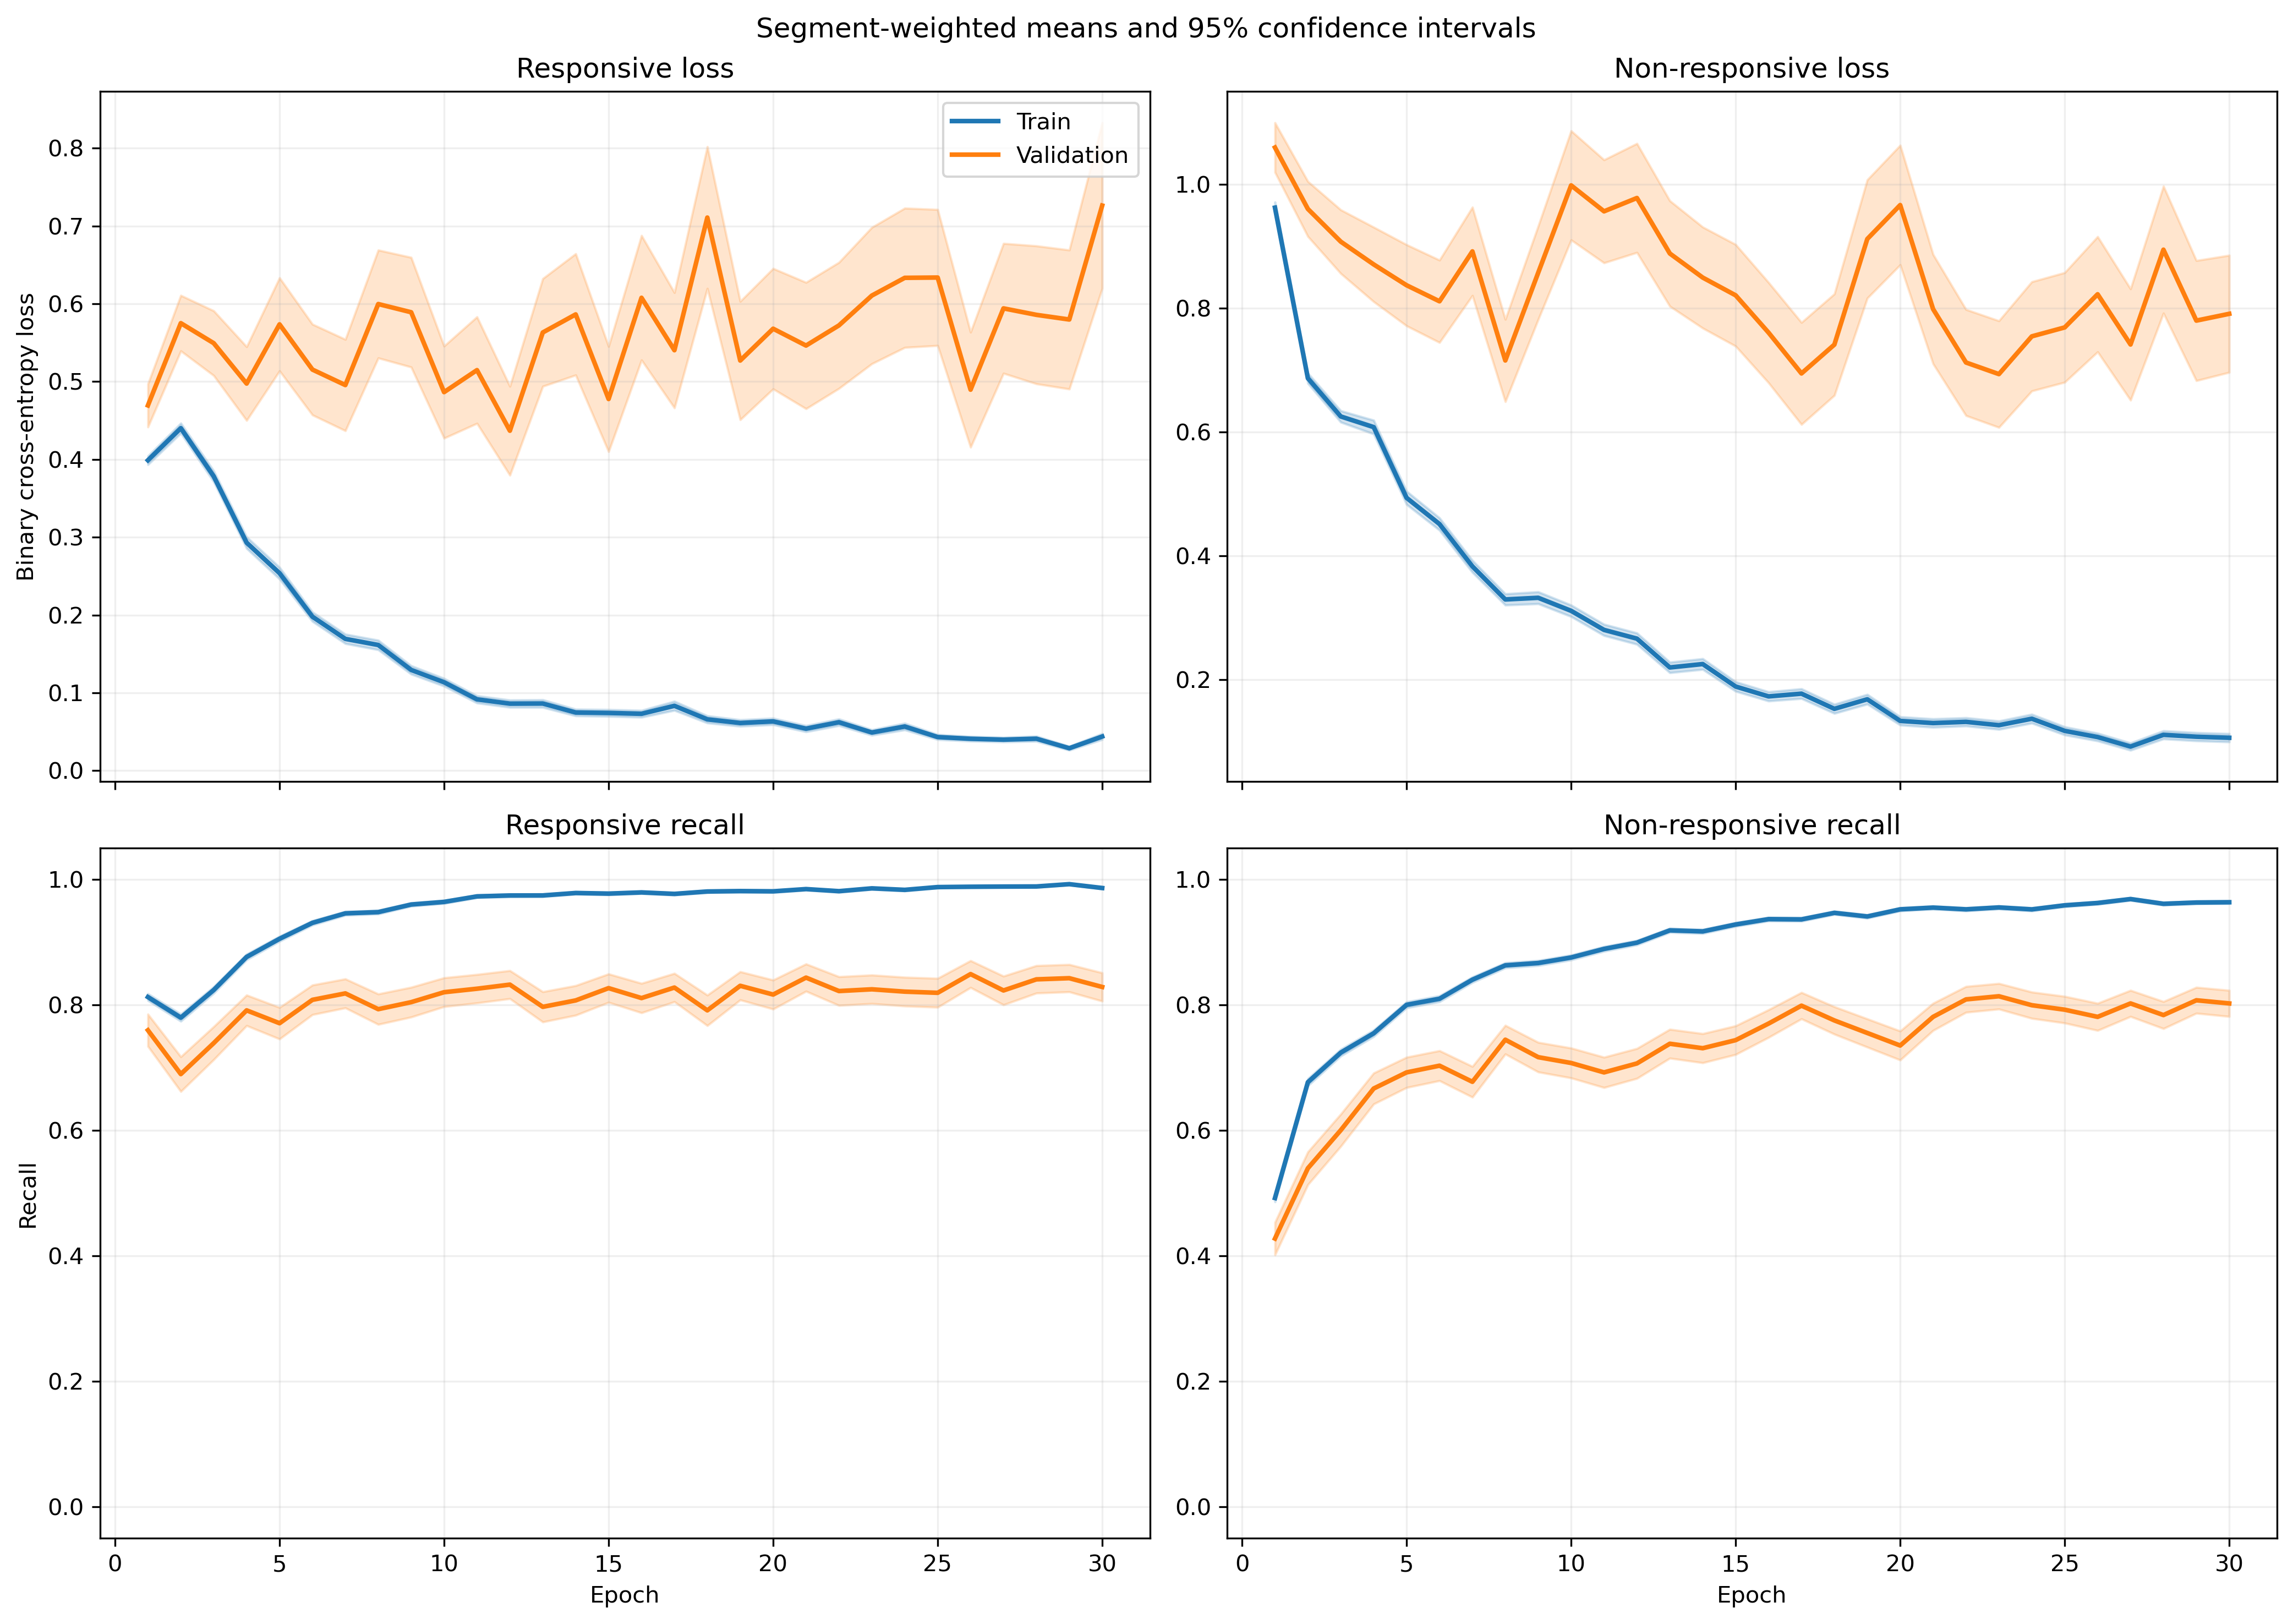

The table this chart was drawn from, first rows:
fold, epoch, split, r_loss, r_loss_count, r_loss_sum, r_loss_sum_sq, r_recall, r_recall_count, r_recall_sum, r_recall_sum_sq, nr_loss, nr_loss_count, nr_loss_sum, nr_loss_sum_sq, nr_recall, nr_recall_count, nr_recall_sum, nr_recall_sum_sq
1, 1, train, 0.3827, 1063, 406.8, 343.4, 0.8231, 1063, 875.0, 875.0, 0.9794, 1401, 1372, 2213, 0.4968, 1401, 696.0, 696.0
1, 1, validation, 0.1333, 10, 1.333, 0.2444, 1.0, 10, 10.0, 10.0, , 0, 0.0, 0.0, , 0, 0.0, 0.0
1, 2, train, 0.4162, 1063, 442.4, 442.2, 0.7912, 1063, 841.0, 841.0, 0.6675, 1401, 935.2, 1314, 0.6809, 1401, 954.0, 954.0
1, 2, validation, 0.09753, 10, 0.9753, 0.1226, 1.0, 10, 10.0, 10.0, , 0, 0.0, 0.0, , 0, 0.0, 0.0
1, 3, train, 0.3792, 1063, 403.1, 369.2, 0.8391, 1063, 892.0, 892.0, 0.5431, 1401, 760.9, 965.6, 0.7616, 1401, 1067, 1067
1, 3, validation, 0.09401, 10, 0.9401, 0.1323, 1.0, 10, 10.0, 10.0, , 0, 0.0, 0.0, , 0, 0.0, 0.0
1, 4, train, 0.1948, 1063, 207.1, 201.5, 0.9294, 1063, 988.0, 988.0, 0.618, 1401, 865.8, 1695, 0.7388, 1401, 1035, 1035
1, 4, validation, 0.0272, 10, 0.272, 0.009202, 1.0, 10, 10.0, 10.0, , 0, 0.0, 0.0, , 0, 0.0, 0.0
1, 5, train, 0.188, 1063, 199.8, 277.6, 0.9464, 1063, 1006, 1006, 0.4713, 1401, 660.2, 1441, 0.8009, 1401, 1122, 1122
1, 5, validation, 0.02242, 10, 0.2242, 0.006467, 1.0, 10, 10.0, 10.0, , 0, 0.0, 0.0, , 0, 0.0, 0.0
1, 6, train, 0.1333, 1063, 141.7, 88.9, 0.969, 1063, 1030, 1030, 0.5066, 1401, 709.7, 1263, 0.768, 1401, 1076, 1076
1, 6, validation, 0.02603, 10, 0.2603, 0.008384, 1.0, 10, 10.0, 10.0, , 0, 0.0, 0.0, , 0, 0.0, 0.0
1, 7, train, 0.1817, 1063, 193.1, 295.3, 0.9501, 1063, 1010, 1010, 0.2817, 1401, 394.6, 773.9, 0.8744, 1401, 1225, 1225
1, 7, validation, 0.02837, 10, 0.2837, 0.01356, 1.0, 10, 10.0, 10.0, , 0, 0.0, 0.0, , 0, 0.0, 0.0
1, 8, train, 0.08581, 1063, 91.21, 69.16, 0.9784, 1063, 1040, 1040, 0.3628, 1401, 508.3, 1068, 0.8501, 1401, 1191, 1191
1, 8, validation, 0.01022, 10, 0.1022, 0.001595, 1.0, 10, 10.0, 10.0, , 0, 0.0, 0.0, , 0, 0.0, 0.0
1, 9, train, 0.04132, 1063, 43.92, 47.35, 0.9906, 1063, 1053, 1053, 0.5522, 1401, 773.6, 2432, 0.8094, 1401, 1134, 1134
1, 9, validation, 0.00428, 10, 0.0428, 0.0003775, 1.0, 10, 10.0, 10.0, , 0, 0.0, 0.0, , 0, 0.0, 0.0
1, 10, train, 0.1441, 1063, 153.2, 318.9, 0.9595, 1063, 1020, 1020, 0.2727, 1401, 382.1, 903.3, 0.8915, 1401, 1249, 1249
1, 10, validation, 0.007239, 10, 0.07239, 0.0007794, 1.0, 10, 10.0, 10.0, , 0, 0.0, 0.0, , 0, 0.0, 0.0
1, 11, train, 0.1391, 1063, 147.8, 269.1, 0.9586, 1063, 1019, 1019, 0.1793, 1401, 251.1, 556.1, 0.9358, 1401, 1311, 1311
1, 11, validation, 0.01664, 10, 0.1664, 0.009699, 1.0, 10, 10.0, 10.0, , 0, 0.0, 0.0, , 0, 0.0, 0.0
1, 12, train, 0.07261, 1063, 77.18, 142.7, 0.9812, 1063, 1043, 1043, 0.2005, 1401, 280.9, 772.3, 0.9286, 1401, 1301, 1301
1, 12, validation, 0.00493, 10, 0.0493, 0.0005005, 1.0, 10, 10.0, 10.0, , 0, 0.0, 0.0, , 0, 0.0, 0.0
1, 13, train, 0.07682, 1063, 81.66, 94.56, 0.9812, 1063, 1043, 1043, 0.1675, 1401, 234.7, 601.7, 0.94, 1401, 1317, 1317
1, 13, validation, 0.01953, 10, 0.1953, 0.01157, 1.0, 10, 10.0, 10.0, , 0, 0.0, 0.0, , 0, 0.0, 0.0
1, 14, train, 0.04289, 1063, 45.59, 40.91, 0.9897, 1063, 1052, 1052, 0.56, 1401, 784.6, 2258, 0.7901, 1401, 1107, 1107
1, 14, validation, 0.009433, 10, 0.09433, 0.003446, 1.0, 10, 10.0, 10.0, , 0, 0.0, 0.0, , 0, 0.0, 0.0
1, 15, train, 0.07573, 1063, 80.5, 93.7, 0.9708, 1063, 1032, 1032, 0.1705, 1401, 238.8, 574.5, 0.9365, 1401, 1312, 1312
1, 15, validation, 0.004378, 10, 0.04378, 0.0006277, 1.0, 10, 10.0, 10.0, , 0, 0.0, 0.0, , 0, 0.0, 0.0
1, 16, train, 0.105, 1063, 111.7, 146.3, 0.9727, 1063, 1034, 1034, 0.1036, 1401, 145.2, 302.9, 0.9586, 1401, 1343, 1343
1, 16, validation, 0.00824, 10, 0.0824, 0.001366, 1.0, 10, 10.0, 10.0, , 0, 0.0, 0.0, , 0, 0.0, 0.0
1, 17, train, 0.0464, 1063, 49.32, 85.85, 0.9868, 1063, 1049, 1049, 0.2031, 1401, 284.6, 776.1, 0.9265, 1401, 1298, 1298
1, 17, validation, 0.0056, 10, 0.056, 0.001288, 1.0, 10, 10.0, 10.0, , 0, 0.0, 0.0, , 0, 0.0, 0.0
1, 18, train, 0.04159, 1063, 44.21, 52.76, 0.9878, 1063, 1050, 1050, 0.2205, 1401, 308.9, 849.9, 0.9229, 1401, 1293, 1293
1, 18, validation, 0.001998, 10, 0.01998, 6.434330884985684e-05, 1.0, 10, 10.0, 10.0, , 0, 0.0, 0.0, , 0, 0.0, 0.0
1, 19, train, 0.05707, 1063, 60.66, 104.3, 0.9859, 1063, 1048, 1048, 0.0988, 1401, 138.4, 337.5, 0.965, 1401, 1352, 1352
1, 19, validation, 0.004216, 10, 0.04216, 0.0005192, 1.0, 10, 10.0, 10.0, , 0, 0.0, 0.0, , 0, 0.0, 0.0
1, 20, train, 0.03359, 1063, 35.71, 48.02, 0.9915, 1063, 1054, 1054, 0.1312, 1401, 183.8, 468.3, 0.9493, 1401, 1330, 1330
1, 20, validation, 0.002066, 10, 0.02066, 0.0001023, 1.0, 10, 10.0, 10.0, , 0, 0.0, 0.0, , 0, 0.0, 0.0
1, 21, train, 0.05795, 1063, 61.6, 117.6, 0.9831, 1063, 1045, 1045, 0.09968, 1401, 139.6, 397.8, 0.9686, 1401, 1357, 1357
1, 21, validation, 0.002609, 10, 0.02609, 0.0001663, 1.0, 10, 10.0, 10.0, , 0, 0.0, 0.0, , 0, 0.0, 0.0
1, 22, train, 0.06919, 1063, 73.55, 97.83, 0.9765, 1063, 1038, 1038, 0.0714, 1401, 100, 231.3, 0.9729, 1401, 1363, 1363
1, 22, validation, 0.007589, 10, 0.07589, 0.0009711, 1.0, 10, 10.0, 10.0, , 0, 0.0, 0.0, , 0, 0.0, 0.0
1, 23, train, 0.03266, 1063, 34.71, 39.65, 0.9906, 1063, 1053, 1053, 0.152, 1401, 212.9, 562.8, 0.945, 1401, 1324, 1324
1, 23, validation, 0.02131, 10, 0.2131, 0.01652, 1.0, 10, 10.0, 10.0, , 0, 0.0, 0.0, , 0, 0.0, 0.0
1, 24, train, 0.07165, 1063, 76.17, 203.7, 0.984, 1063, 1046, 1046, 0.459, 1401, 643.1, 1915, 0.8315, 1401, 1165, 1165
1, 24, validation, 0.008774, 10, 0.08774, 0.002284, 1.0, 10, 10.0, 10.0, , 0, 0.0, 0.0, , 0, 0.0, 0.0
1, 25, train, 0.02934, 1063, 31.19, 15.96, 0.9953, 1063, 1058, 1058, 0.09921, 1401, 139, 316.3, 0.9643, 1401, 1351, 1351
1, 25, validation, 0.002696, 10, 0.02696, 0.0001258, 1.0, 10, 10.0, 10.0, , 0, 0.0, 0.0, , 0, 0.0, 0.0
1, 26, train, 0.05544, 1063, 58.94, 47.97, 0.9849, 1063, 1047, 1047, 0.0461, 1401, 64.59, 146.1, 0.9864, 1401, 1382, 1382
1, 26, validation, 0.07301, 10, 0.7301, 0.2049, 1.0, 10, 10.0, 10.0, , 0, 0.0, 0.0, , 0, 0.0, 0.0
1, 27, train, 0.0634, 1063, 67.39, 74.01, 0.9802, 1063, 1042, 1042, 0.05974, 1401, 83.7, 180.8, 0.9772, 1401, 1369, 1369
1, 27, validation, 0.02658, 10, 0.2658, 0.03645, 1.0, 10, 10.0, 10.0, , 0, 0.0, 0.0, , 0, 0.0, 0.0
1, 28, train, 0.02004, 1063, 21.3, 42.33, 0.9944, 1063, 1057, 1057, 0.1368, 1401, 191.7, 547.9, 0.9507, 1401, 1332, 1332
1, 28, validation, 0.005628, 10, 0.05628, 0.001519, 1.0, 10, 10.0, 10.0, , 0, 0.0, 0.0, , 0, 0.0, 0.0
1, 29, train, 0.01939, 1063, 20.61, 14.57, 0.9962, 1063, 1059, 1059, 0.08157, 1401, 114.3, 313, 0.9722, 1401, 1362, 1362
1, 29, validation, 0.07997, 10, 0.7997, 0.4062, 1.0, 10, 10.0, 10.0, , 0, 0.0, 0.0, , 0, 0.0, 0.0
1, 30, train, 0.1016, 1063, 108, 281.7, 0.9643, 1063, 1025, 1025, 0.1168, 1401, 163.7, 457.5, 0.9586, 1401, 1343, 1343
1, 30, validation, 0.00159, 10, 0.0159, 5.086888040750637e-05, 1.0, 10, 10.0, 10.0, , 0, 0.0, 0.0, , 0, 0.0, 0.0
... 1,140 more rows
